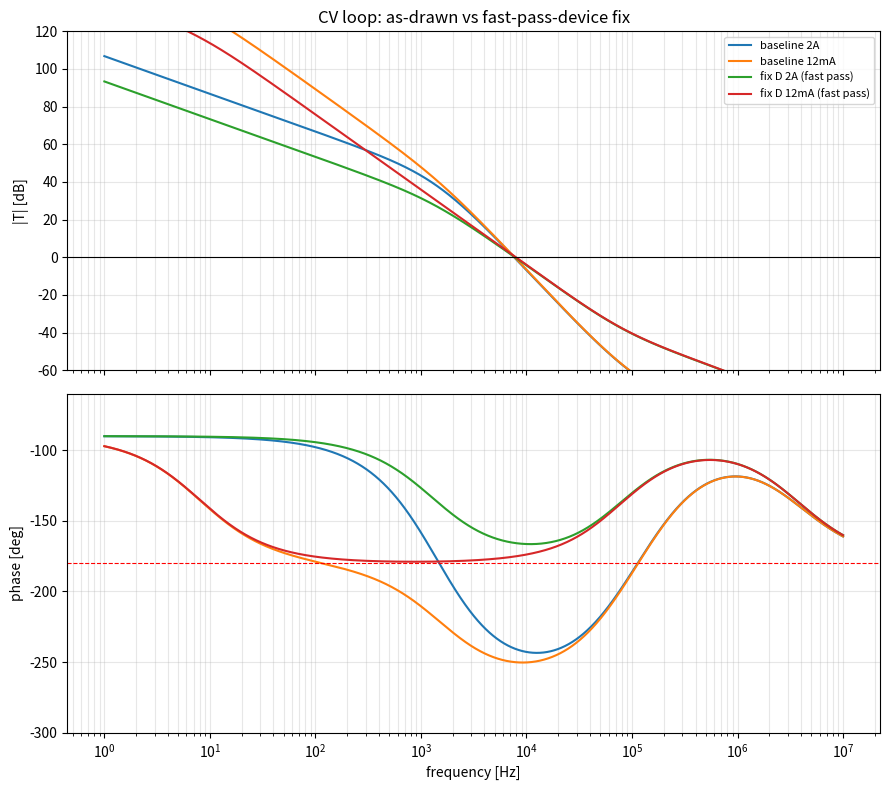

The script that saved this image:
#!/usr/bin/env py
# -*- coding: utf-8 -*-
"""Test concrete compensation fixes against the same small-signal model.
Reports phase margin so the recommendations are verified, not hand-waved."""
import numpy as np, matplotlib
matplotlib.use("Agg"); import matplotlib.pyplot as plt

# baseline params (see loop_stability.py)
R301, R303_0, C303_0 = 10e3, 1e3, 1e-9
R302, R304_0, C304_0 = 10e3, 0.0, 100e-12
R315, R318 = 150.0, 0.100
H_V, A_CS  = 4.3e3/62e3, 1.0 + 18e3/1.6e3
Vout, VA   = 35.0, 75.0
f_H, f_CS  = 1/(2*np.pi*4.3e3*10e-12), 1/(2*np.pi*18e3*10e-12)

f = np.logspace(0, 7, 6000); s = 1j*2*np.pi*f

def pm_of(L):
    mag, ph = np.abs(L), np.unwrap(np.angle(L))*180/np.pi
    idx = np.where(np.diff(np.sign(mag-1))!=0)[0]
    if not len(idx): return None, None
    i = idx[0]
    fc = np.exp(np.interp(0,[np.log(mag[i+1]),np.log(mag[i])],[np.log(f[i+1]),np.log(f[i])]))
    return fc, 180+np.interp(np.log(fc), np.log(f), ph)

def L_cv(Il, beta0=2500, fT=4e6, R303=R303_0, C303=C303_0, Cout=10e-6, R319=0.2):
    A   = (1+s*R303*C303)/(s*R301*C303)
    Gm  = (beta0/(1+s/(2*np.pi*fT/beta0)))/R315
    RL, ro = Vout/Il, VA/Il; Rp = RL*ro/(RL+ro)
    Zc  = R319 + 1/(s*Cout); Z = Rp*Zc/(Rp+Zc)
    return A*Gm*Z*(H_V/(1+s/(2*np.pi*f_H)))

def L_cc(Il, beta0=2500, fT=4e6, R304=R304_0, C304=C304_0):
    A  = (1+s*R304*C304)/(s*R302*C304)
    Gm = (beta0/(1+s/(2*np.pi*fT/beta0)))/R315
    return A*Gm*R318*(A_CS/(1+s/(2*np.pi*f_CS)))

print("CV LOOP fixes (worst case shown; beta=2500, f_T as noted)")
print("-"*72)
cases = [
 ("baseline (TIP125, as-drawn)",        dict()),
 ("A) fast PNP/PMOS pass  f_T=80 MHz",  dict(fT=80e6)),
 ("B) re-comp  C303=10n, R303=10k",     dict(R303=10e3, C303=10e-9)),
 ("C) B + Cout 100uF, R319=0.5",        dict(R303=10e3, C303=10e-9, Cout=100e-6, R319=0.5)),
 ("D) fast PNP f_T=80M + C303=4.7n",    dict(fT=80e6, C303=4.7e-9)),
]
for name, kw in cases:
    out=[]
    for Il in (0.012, 2.0):
        fc, pm = pm_of(L_cv(Il, **kw))
        out.append(f"{Il*1000:.0f}mA: fc={fc/1e3:5.1f}kHz PM={pm:+5.0f}d" if fc else f"{Il*1000:.0f}mA: no-XO")
    print(f"  {name:34s} | " + " | ".join(out))

print("\nCC LOOP fixes (beta=2500)")
print("-"*72)
cc_cases = [
 ("baseline (R304=0, no zero)",      dict()),
 ("add zero R304=100k (z~16kHz)",    dict(R304=100e3)),
 ("slow it: C304=1n + R304=100k",    dict(R304=100e3, C304=1e-9)),
 ("fast pass f_T=80MHz (R304=0)",    dict(fT=80e6)),
]
for name, kw in cc_cases:
    fc, pm = pm_of(L_cc(2.0, **kw))
    print(f"  {name:34s} | fc={fc/1e3:6.1f}kHz  PM={pm:+5.0f} deg" if fc else f"  {name:34s} | no crossover")

# overlay plot: CV baseline vs two best fixes, at full load + light load
fig,(am,ap)=plt.subplots(2,1,figsize=(9,8),sharex=True)
def add(L,lbl,ls='-'):
    am.semilogx(f,20*np.log10(np.abs(L)),ls,label=lbl)
    ap.semilogx(f,np.unwrap(np.angle(L))*180/np.pi,ls,label=lbl)
add(L_cv(2.0),                                   "baseline 2A")
add(L_cv(0.012),                                 "baseline 12mA")
add(L_cv(2.0, fT=80e6, C303=4.7e-9),             "fix D 2A (fast pass)")
add(L_cv(0.012, fT=80e6, C303=4.7e-9),           "fix D 12mA (fast pass)")
am.axhline(0,color='k',lw=.8); ap.axhline(-180,color='r',ls='--',lw=.8)
am.set_ylim(-60,120); ap.set_ylim(-300,-60); am.grid(1,'both',alpha=.3); ap.grid(1,'both',alpha=.3)
am.set_ylabel("|T| [dB]"); ap.set_ylabel("phase [deg]"); ap.set_xlabel("frequency [Hz]")
am.set_title("CV loop: as-drawn vs fast-pass-device fix"); am.legend(fontsize=8)
fig.tight_layout(); fig.savefig("cv_loop_fix.png",dpi=130); plt.close(fig)
print("\nWrote cv_loop_fix.png")
